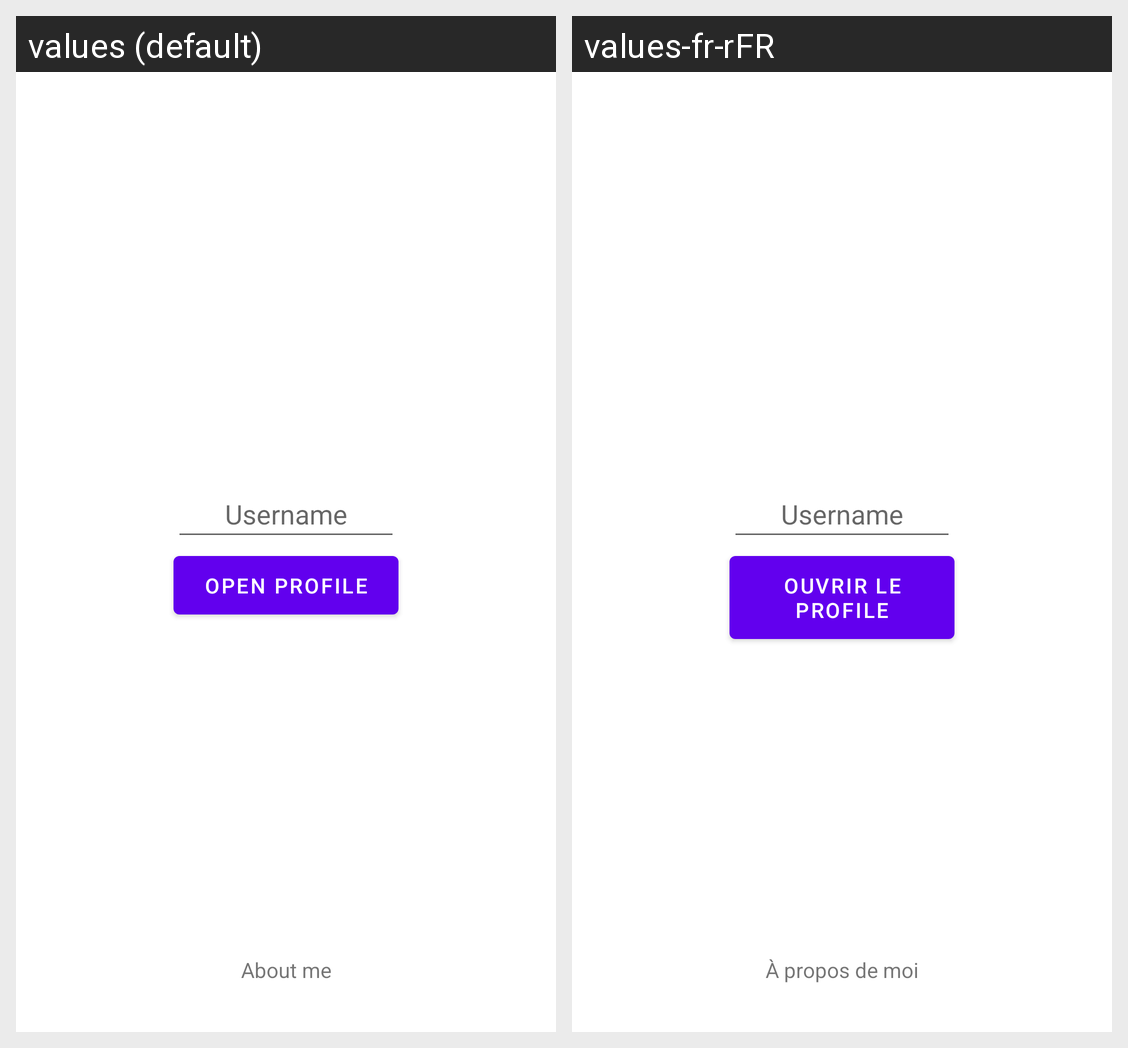

Locale-by-locale string values for the Android screen shown in this grid:
Android screen res/layout/activity_home_page.xml rendered under 2 locales, left to right: values (default), values-fr-rFR. Device: Nexus 5 (rendered at 1080×1920; each locale shown at half size, 540×960, under a caption strip naming it); theme Theme.TP2..
Strings drawn on this screen, with the default value and each locale's value (text and hints the layout hard-codes, and strings that could not be matched under every locale, appear in the picture but are not listed):

get_profile
  values: Open profile
  values-fr-rFR: Ouvrir le profile

about_me
  values: About me
  values-fr-rFR: À propos de moi
